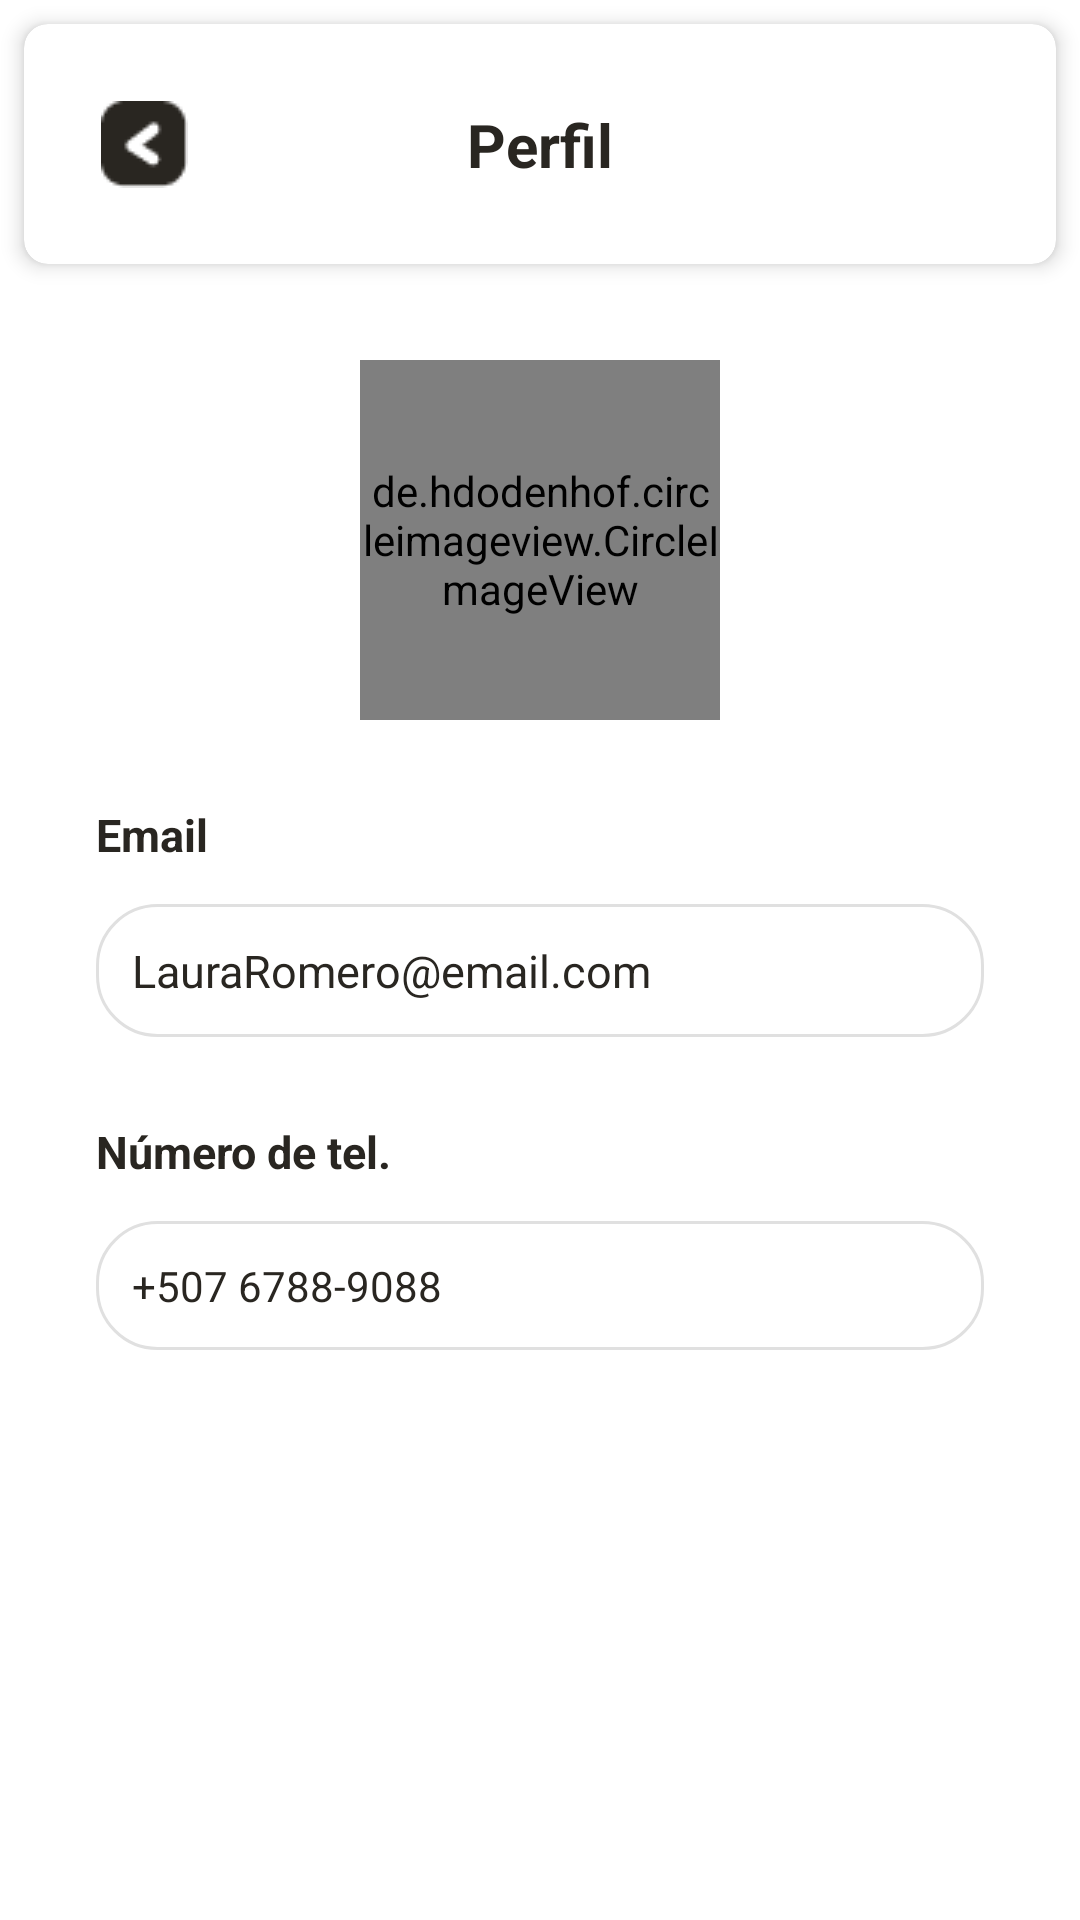

Reconstruct the res/layout file that produces this screen, plus the resources it refers to.
<!-- AndroidManifest.xml: application theme Theme.SafeCarePlus -->
<!-- res/layout/fragment_edit_profile.xml -->
<?xml version="1.0" encoding="utf-8"?>
<androidx.constraintlayout.widget.ConstraintLayout xmlns:android="http://schemas.android.com/apk/res/android"
    xmlns:app="http://schemas.android.com/apk/res-auto"
    xmlns:tools="http://schemas.android.com/tools"
    android:layout_width="match_parent"
    android:layout_height="match_parent"
    tools:context=".EditProfileFragment">

    <androidx.cardview.widget.CardView
        android:id="@+id/edit_profile_header_card"
        android:layout_width="match_parent"
        android:layout_height="wrap_content"
        app:cardElevation="4dp"
        app:cardCornerRadius="8dp"
        android:layout_margin="8dp"
        app:layout_constraintTop_toTopOf="parent">

        <androidx.constraintlayout.widget.ConstraintLayout
            android:layout_width="match_parent"
            android:layout_height="wrap_content"
            android:padding="16dp">

            <ImageButton
                android:id="@+id/back_arrow"
                android:layout_width="48dp"
                android:layout_height="48dp"
                android:src="@drawable/back"
                android:background="?attr/selectableItemBackgroundBorderless"
                app:layout_constraintBottom_toBottomOf="parent"
                app:layout_constraintStart_toStartOf="parent"
                app:layout_constraintTop_toTopOf="parent" />

            <TextView
                android:id="@+id/edit_profile_title"
                android:layout_width="wrap_content"
                android:layout_height="wrap_content"
                android:text="Perfil"
                android:textSize="20sp"
                android:textColor="@color/super_gray"
                android:textStyle="bold"
                app:layout_constraintEnd_toEndOf="parent"
                app:layout_constraintStart_toStartOf="parent"
                app:layout_constraintTop_toTopOf="parent"
                app:layout_constraintBottom_toBottomOf="parent"/>
        </androidx.constraintlayout.widget.ConstraintLayout>
    </androidx.cardview.widget.CardView>

    <de.hdodenhof.circleimageview.CircleImageView
        android:id="@+id/profile_image"
        android:layout_width="120dp"
        android:layout_height="120dp"
        android:layout_marginTop="32dp"
        android:src="@drawable/no_profile"
        app:civ_border_color="#FF000000"
        app:civ_border_width="2dp"
        app:layout_constraintEnd_toEndOf="parent"
        app:layout_constraintStart_toStartOf="parent"
        app:layout_constraintTop_toBottomOf="@+id/edit_profile_header_card" />

    <ImageView
        android:id="@+id/edit_icon"
        android:layout_width="40dp"
        android:layout_height="40dp"
        android:src="@drawable/edit_pen"
        app:layout_constraintBottom_toBottomOf="@+id/profile_image"
        app:layout_constraintEnd_toEndOf="@+id/profile_image"
        app:layout_constraintStart_toEndOf="@+id/profile_image"
        app:layout_constraintTop_toTopOf="@+id/profile_image"
        app:layout_constraintVertical_bias="1.0"
        android:visibility="gone"/>

    <TextView
        android:id="@+id/email_label"
        android:layout_width="wrap_content"
        android:layout_height="wrap_content"
        android:layout_marginStart="32dp"
        android:textColor="@color/super_gray"
        android:textStyle="bold"
        android:textSize="15dp"
        android:layout_marginTop="28dp"
        android:text="Email"
        app:layout_constraintStart_toStartOf="parent"
        app:layout_constraintTop_toBottomOf="@+id/profile_image" />

    <EditText
        android:id="@+id/email_text"
        android:layout_width="0dp"
        android:layout_height="wrap_content"
        android:layout_marginStart="32dp"
        android:layout_marginEnd="32dp"
        android:layout_marginTop="13dp"
        android:textSize="15dp"
        android:textColor="@color/super_gray"
        android:background="@drawable/edit_text_border"
        android:padding="12dp"
        android:text="LauraRomero@email.com"
        app:layout_constraintEnd_toEndOf="parent"
        app:layout_constraintStart_toStartOf="parent"
        app:layout_constraintTop_toBottomOf="@+id/email_label"
        android:enabled="false"/>

    <TextView
        android:id="@+id/phone_label"
        android:layout_width="wrap_content"
        android:layout_height="wrap_content"
        android:layout_marginStart="32dp"
        android:layout_marginTop="28dp"
        android:text="Número de tel."
        android:textStyle="bold"
        android:textSize="15dp"
        android:textColor="@color/super_gray"
        app:layout_constraintStart_toStartOf="parent"
        app:layout_constraintTop_toBottomOf="@+id/email_text" />

    <EditText
        android:id="@+id/phone_text"
        android:layout_width="0dp"
        android:layout_height="wrap_content"
        android:layout_marginStart="32dp"
        android:layout_marginEnd="32dp"
        android:background="@drawable/edit_text_border"
        android:padding="12dp"
        android:text="+507 6788-9088"
        android:layout_marginTop="13dp"
        android:textSize="14dp"
        android:textColor="@color/super_gray"
        app:layout_constraintEnd_toEndOf="parent"
        app:layout_constraintStart_toStartOf="parent"
        app:layout_constraintTop_toBottomOf="@+id/phone_label"
        android:enabled="false"/>

    <Button
        android:id="@+id/discard_button"
        android:background="@drawable/button_background_stroke"
        android:layout_width="0dp"
        android:layout_height="wrap_content"
        android:layout_marginStart="32dp"
        android:layout_marginEnd="8dp"
        android:layout_marginTop="50dp"
        android:text="Descartar"
        android:textColor="@color/black"
        android:textStyle="bold"
        app:layout_constraintEnd_toStartOf="@+id/save_button"
        app:layout_constraintStart_toStartOf="parent"
        app:layout_constraintTop_toBottomOf="@+id/phone_text"
        android:visibility="gone"/>

    <Button
        android:id="@+id/save_button"
        android:background="@drawable/button_background_blue"
        android:layout_width="0dp"
        android:layout_height="wrap_content"
        android:layout_marginStart="8dp"
        android:layout_marginEnd="32dp"
        android:text="Guardar"
        android:textStyle="bold"
        android:textColor="@color/black"
        app:layout_constraintEnd_toEndOf="parent"
        app:layout_constraintStart_toEndOf="@+id/discard_button"
        app:layout_constraintTop_toTopOf="@+id/discard_button"
        android:visibility="gone"/>

</androidx.constraintlayout.widget.ConstraintLayout>
<!-- resources referenced by this layout -->
<resources>
  <color name="black">#FF000000</color>
  <color name="super_gray">#292621</color>
  <!-- drawable back: png bitmap (drawable, 749 bytes) -->
  <!-- drawable button_background_blue (drawable) -->
  <?xml version="1.0" encoding="utf-8"?>
  <shape xmlns:android="http://schemas.android.com/apk/res/android"
      android:shape="rectangle">
      <solid android:color="@color/tercero_blue" />
      <corners android:radius="15dp" />
  </shape>
  <!-- drawable button_background_stroke (drawable) -->
  <?xml version="1.0" encoding="utf-8"?>
  <shape xmlns:android="http://schemas.android.com/apk/res/android"
      android:shape="rectangle">
      <stroke
          android:width="2dp"
          android:color="@color/tercero_blue" />
      <corners android:radius="15dp" />
      <solid android:color="@android:color/transparent" />
  </shape>
  <!-- drawable edit_pen: png bitmap (drawable, 1206 bytes) -->
  <!-- drawable edit_text_border (drawable) -->
  <?xml version="1.0" encoding="utf-8"?>
  <shape xmlns:android="http://schemas.android.com/apk/res/android">
      <solid android:color="@android:color/transparent" />
      <stroke
          android:width="1dp"
          android:color="@color/light_gray" />
      <corners android:radius="20dp" />
  </shape>
  <style name="Theme.SafeCarePlus" parent="Theme.MaterialComponents.Light.NoActionBar">
          
          <item name="colorPrimary">@color/primary_blue</item>
          <item name="colorPrimaryVariant">@color/background_top_blue</item>
          <item name="colorOnPrimary">@color/white</item>
  
          <item name="colorSecondary">@color/primary_blue</item>
          <item name="colorOnSecondary">@color/white</item>
  
          
          <item name="android:windowBackground">@color/white</item>
          <item name="android:colorBackground">@color/white</item>
          <item name="colorSurface">@color/white</item>
          
          
          <item name="android:forceDarkAllowed" tools:targetApi="q">false</item>
  
          <item name="android:statusBarColor">?attr/colorPrimaryVariant</item>
      </style>
  <color name="tercero_blue">#7790ED</color>
  <color name="light_gray">#E0E0E0</color>
  <color name="primary_blue">#B4C7F2</color>
  <color name="background_top_blue">#7790ED</color>
  <color name="white">#FFFFFFFF</color>
</resources>
